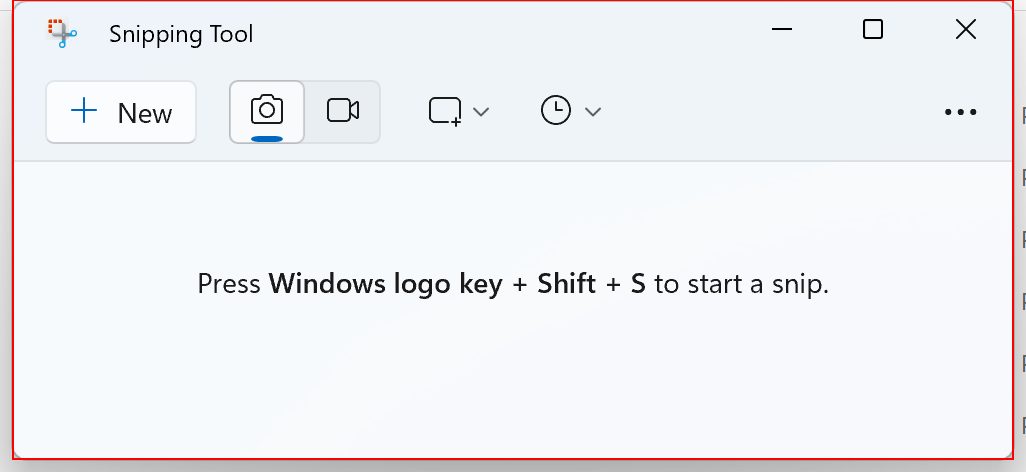
Task: Robotic Enterprise Framework
Workflow: ParallelActivity

Step 1: Find Element 'client  Snipping Tool' on the client 'Snipping Tool' in window 'Snipping Tool' (snippingtool.exe)

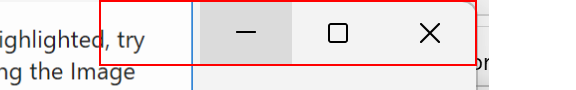
Step 2: Find Element 'ApplicationFrameTitleBa...' on the element in window 'Calculator' (applicationframehost.exe)